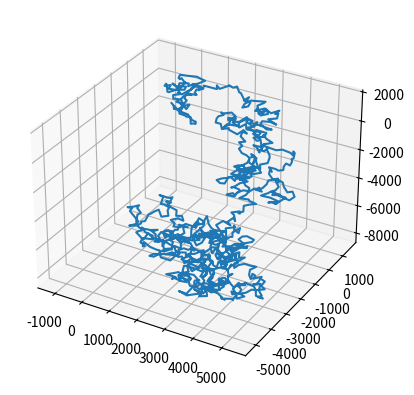

This figure's Python source:
import numpy as np
import matplotlib.pyplot as plt
from mpl_toolkits.mplot3d import Axes3D

def generate_globular_chain(num_points, step_size, max_attempts=1000):
    points = []
    points.append(np.array([0.0, 0.0, 0.0]))  # Starting point

    for i in range(1, num_points):
        attempts = 0
        while attempts < max_attempts:
            attempts += 1
            # Random step in 3D
            step = np.random.normal(size=3)
            step /= np.linalg.norm(step)  # Normalize to unit length
            step *= step_size

            new_point = points[-1] + step

            # Check for non-overlapping constraint
            if all(np.linalg.norm(new_point - p) >= step_size for p in points):
                points.append(new_point)
                break

        if attempts >= max_attempts:
            print(f"Failed to place point {i}. Backtracking to maintain continuity.")
            # Backtrack a few steps if too many attempts have been made
            for _ in range(5):
                if points:
                    points.pop()
            i -= 5
            i = max(1, i)

    points = np.array(points)

    # Apply energy minimization to create globular structure
    def energy(points):
        center_of_mass = np.mean(points, axis=0)
        return np.sum(np.linalg.norm(points - center_of_mass, axis=1))

    def monte_carlo_optimization(points, num_iterations=10000, temperature=1.0):
        for _ in range(num_iterations):
            # Select a random point to move (except the first one to maintain chain start)
            idx = np.random.randint(1, len(points))

            # Propose a new position for this point
            step = np.random.normal(size=3) * step_size * 0.1
            new_point = points[idx] + step

            # Calculate energy difference
            original_energy = energy(points)
            points[idx] = new_point
            new_energy = energy(points)

            # Accept or reject the new position based on energy change
            if new_energy > original_energy:
                # Metropolis criterion
                if np.exp(-(new_energy - original_energy) / temperature) < np.random.rand():
                    points[idx] = points[idx] - step  # Reject the move

            # Gradually cool down the temperature
            temperature *= 0.999

    monte_carlo_optimization(points)
    
    return points

# Parameters
num_points = 1000
step_size = 230.0

# Generate chain
chain = generate_globular_chain(num_points, step_size)

# Plot the chain
fig = plt.figure()
ax = fig.add_subplot(111, projection='3d')
ax.plot(chain[:,0], chain[:,1], chain[:,2])
plt.show()
